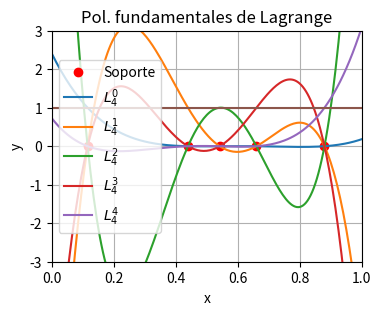
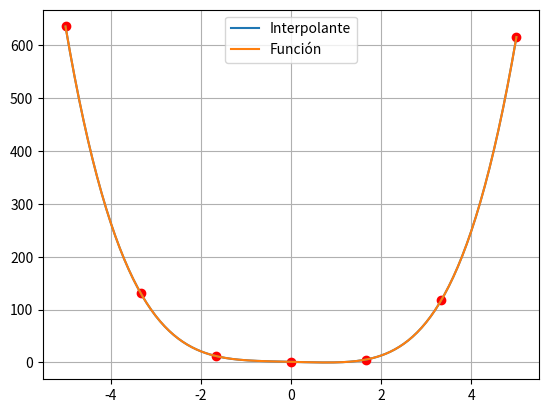

Write the Python code that produced these figures, in order.
# -*- coding: utf-8 -*-
"""
Created on Mon Oct 21 13:54:41 2019

@author: UO264982
"""

#EJ. POLINOMIO LAGRANGE I
import numpy as np
import matplotlib.pyplot as plt 

'''F lagrange para todos los puntos menos 1 de los dados'''

def lagrange(x):
    n = len(x)
    L = np.zeros((n,n))
    for i in range(n):
        y = np.delete(x,i)
        polinomio = np.poly(y)
        denominador = np.polyval(polinomio,x[i])
        L[i] = polinomio/denominador
    return L 

#Defnición del soporte y cálculos
x=np.random.rand(5)
x.sort() #Ordena los elementos de la lista de menor a mayor

PLag=lagrange(x)



#Representación
X=np.linspace(0,1,201)
Y=np.zeros((len(x),len(X)))
for i in range(len(x)):
    Y[i,]=np.polyval(PLag[i],X)

#Sumatorio de las funciones de los polinomios de Lagrange
T=np.zeros(len(X))
for i in range(len(X)):
    T[i]=np.sum(Y[:,i])  

  
fig=plt.figure(1,figsize=(4,3))
plt.plot(x,np.zeros(len(x)),'ro')
plt.plot(X,Y.transpose())
plt.plot(X,T,label='Sumatorio')
plt.title('Pol. fundamentales de Lagrange')
plt.xlabel('x')
plt.ylabel('y')
plt.legend(('Soporte',r'$L_4^{0}$',r'$L_4^{1}$',r'$L_4^{2}$',r'$L_4^{3}$',r'$L_4^{4}$'))
plt.grid()
plt.axis([0,1,-3,3])
plt.show()


#EJERCICIO 5
p=[1,0,0,-2,1]
x=np.linspace(-5,5,7)
y=np.polyval(p,x)


PLag=lagrange(x)
print(PLag)
P=np.dot(y,PLag) #Coeficientes
print(P)
X=np.linspace(-5,5,201)
Z=np.polyval(P,X)
Y=np.polyval(p,X)

plt.figure()
plt.plot(x,y,'ro')
plt.plot(X,Z,label='Interpolante')
plt.plot(X,Y,label='Función')
plt.legend()
plt.grid()
plt.show()
